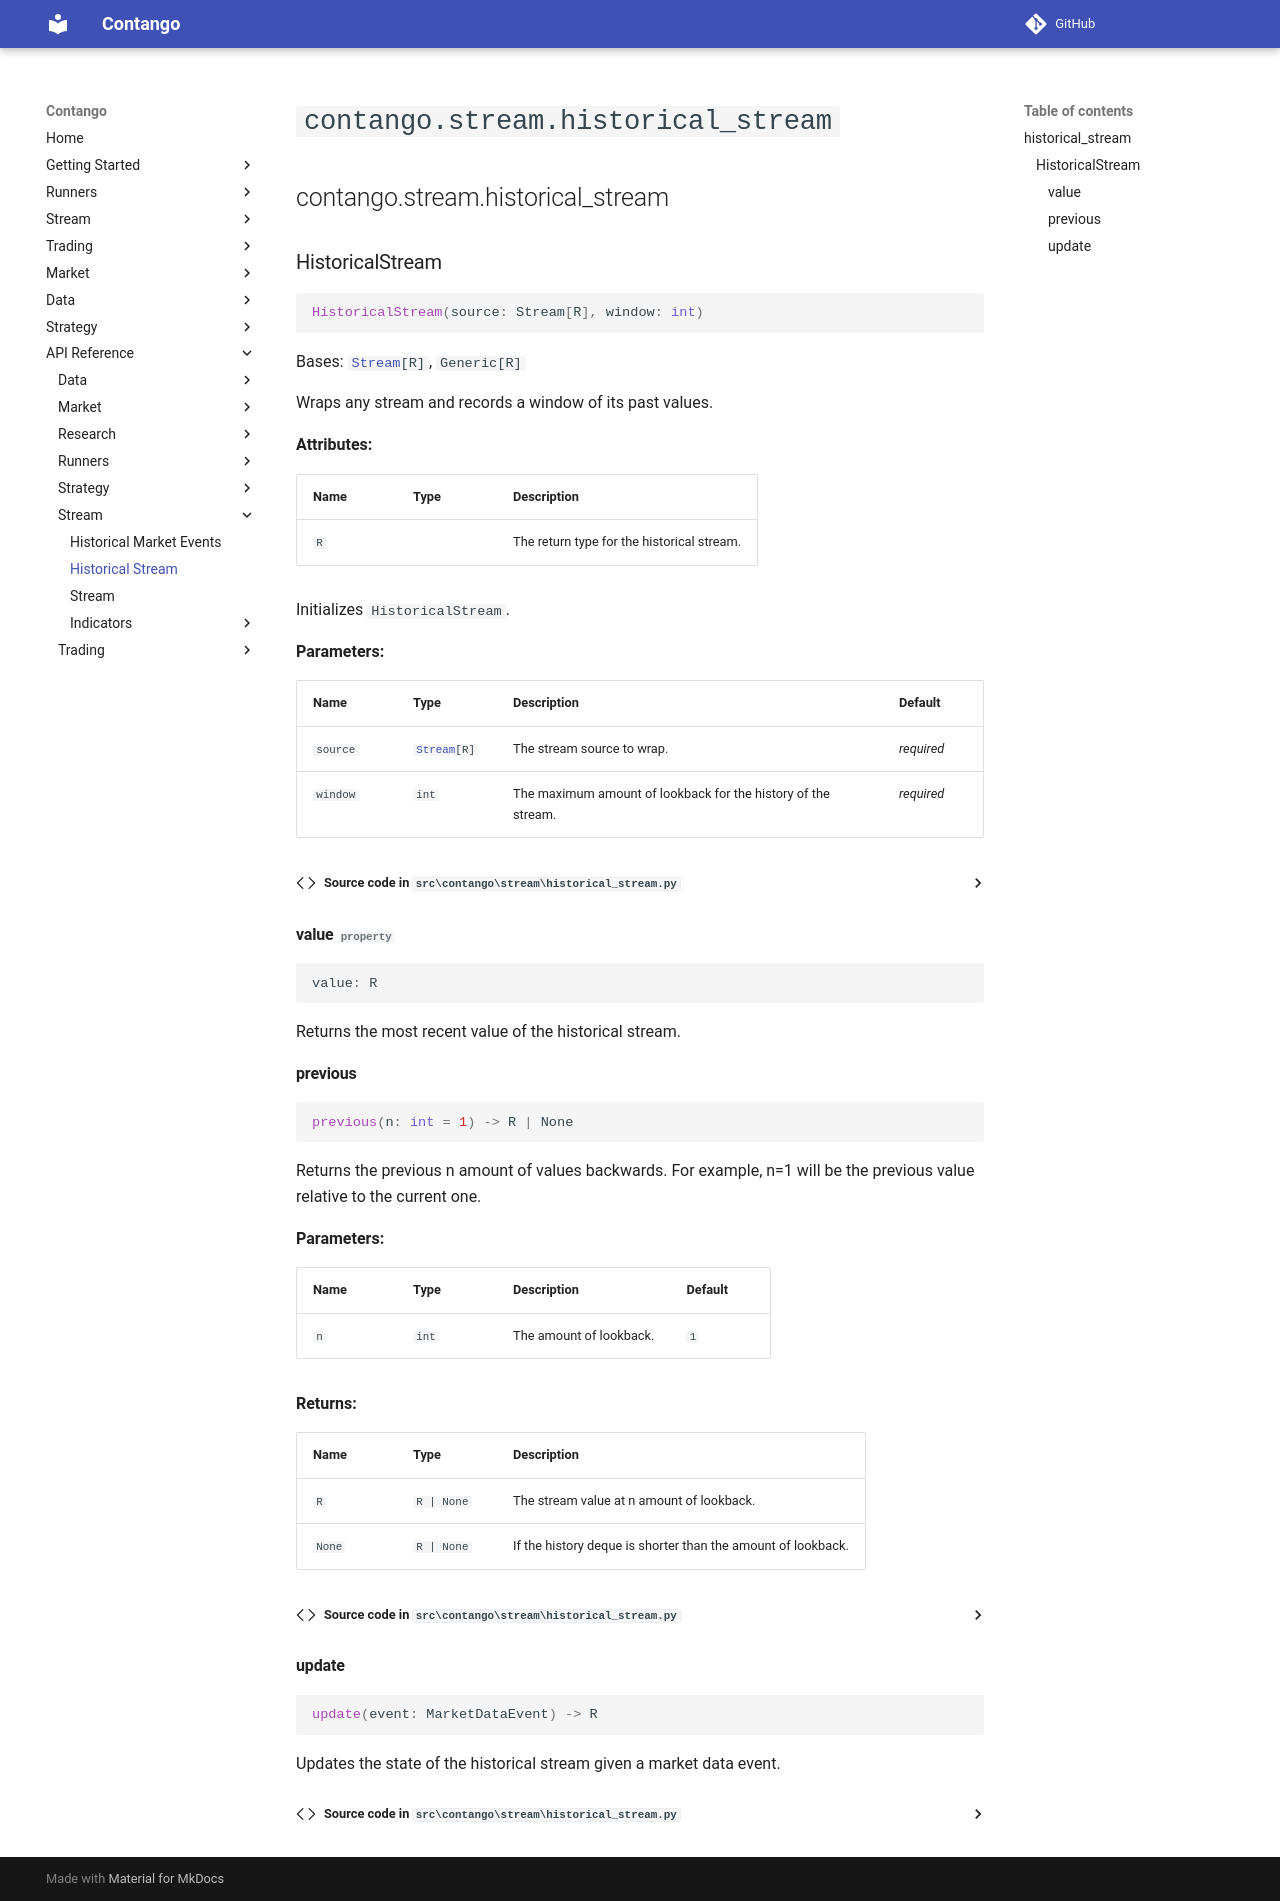

repository: igowuu/Contango · page: reference/stream/historical_stream/index.html · generator: mkdocs

<!-- Auto-generated documentation -->
# `contango.stream.historical_stream`

::: contango.stream.historical_stream
